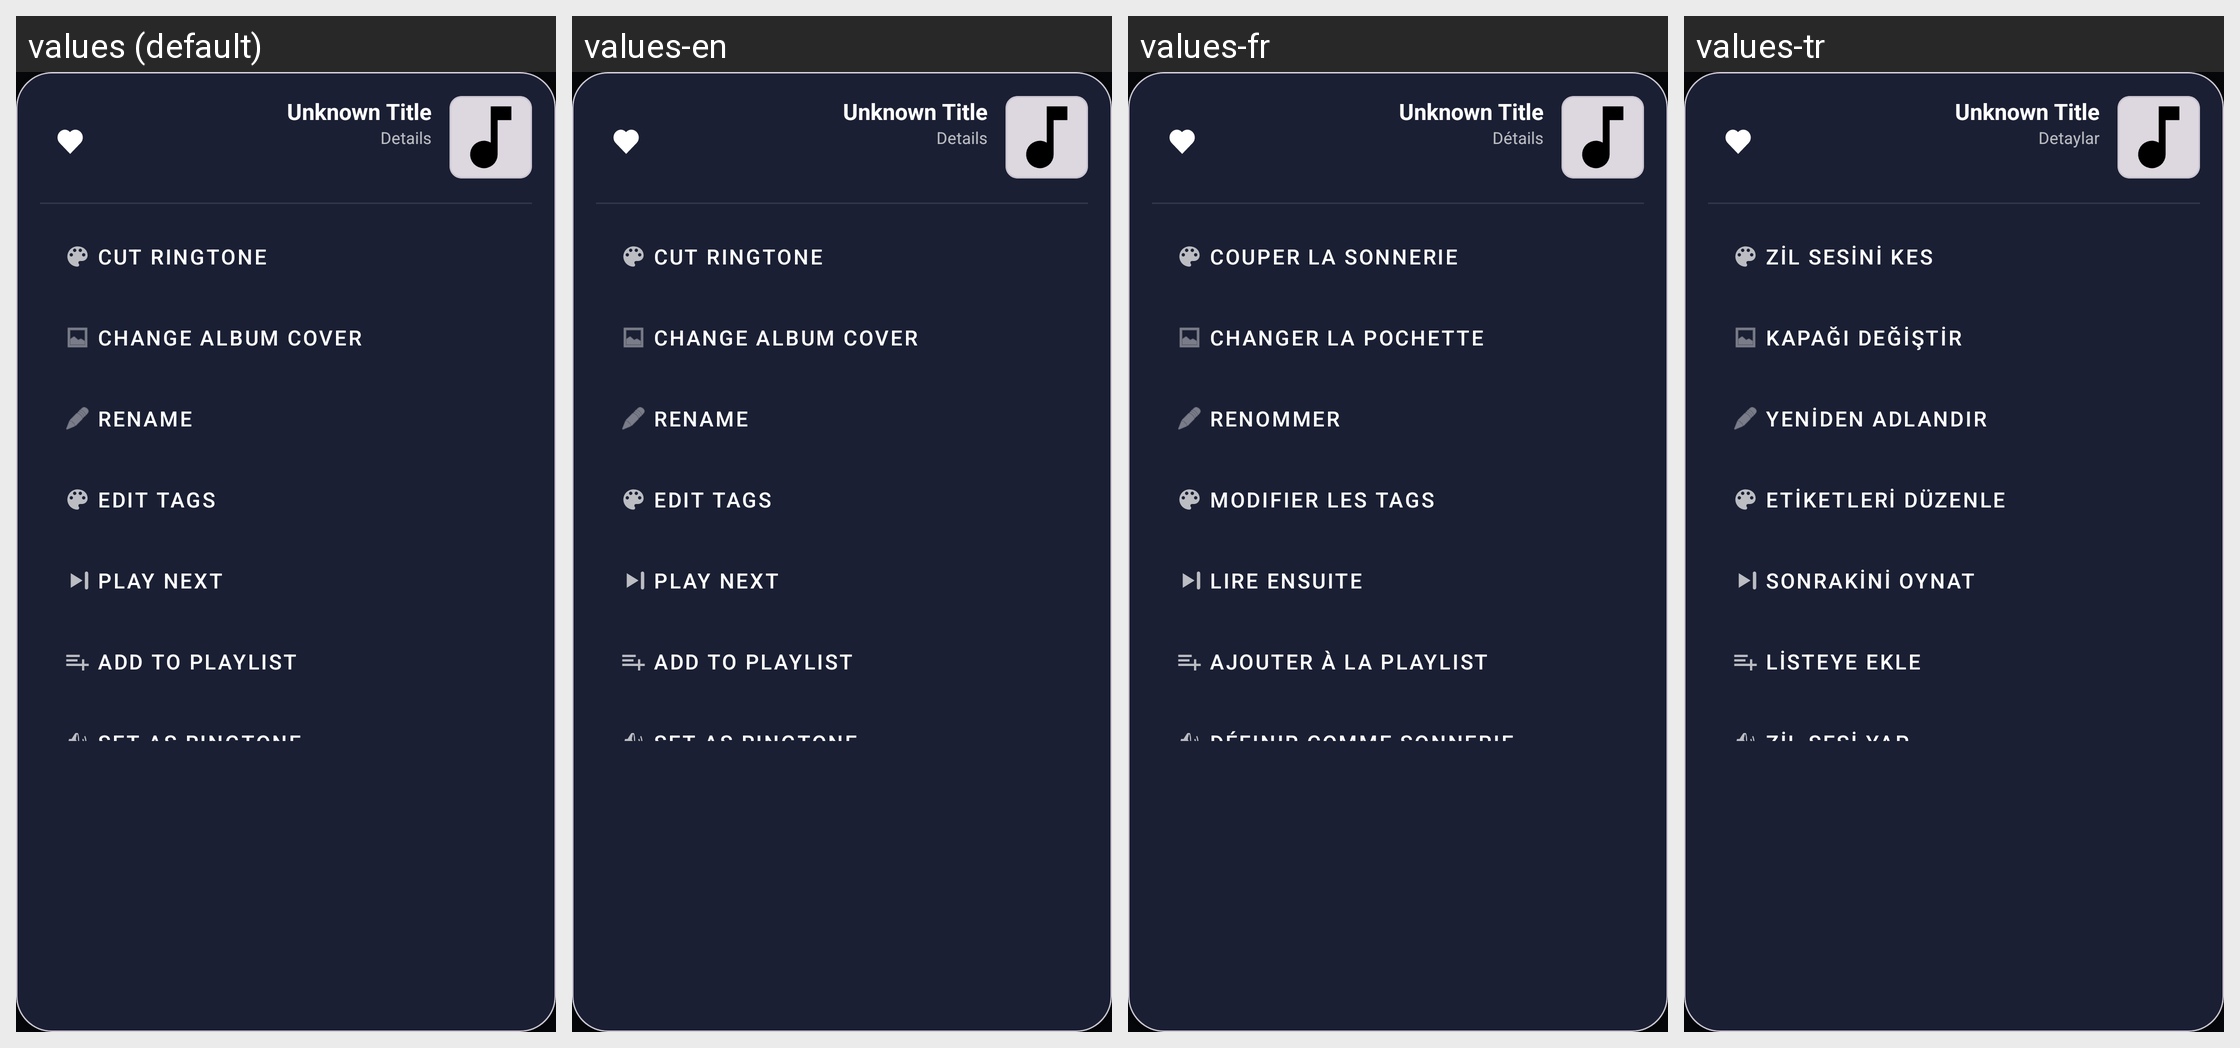

Strings drawn on this Android screen and how each of the app's shown locales translates them:
Android screen res/layout/dialog_song_options.xml rendered under 4 locales, left to right: values (default), values-en, values-fr, values-tr. Device: Nexus 5 (rendered at 1080×1920; each locale shown at half size, 540×960, under a caption strip naming it); theme AppTheme.
Other locales in the repository, not shown: values-ar, values-de, values-es, values-fa, values-hi, values-pt, values-ru, values-zh.
Strings drawn on this screen, with the default value and each locale's value (text and hints the layout hard-codes, and strings that could not be matched under every locale, appear in the picture but are not listed):

unknown_title
  values: Unknown Title
  values-en: Unknown Title
  values-fr: Unknown Title  [not translated; the default value is used]
  values-tr: Unknown Title  [not translated; the default value is used]

action_details
  values: Details
  values-en: Details
  values-fr: Détails
  values-tr: Detaylar

action_cut_ringtone
  values: Cut Ringtone
  values-en: Cut Ringtone
  values-fr: Couper la sonnerie
  values-tr: Zil Sesini Kes

action_change_cover
  values: Change Album Cover
  values-en: Change Album Cover
  values-fr: Changer la pochette
  values-tr: Kapağı Değiştir

action_rename
  values: Rename
  values-en: Rename
  values-fr: Renommer
  values-tr: Yeniden Adlandır

action_edit_tags
  values: Edit Tags
  values-en: Edit Tags
  values-fr: Modifier les tags
  values-tr: Etiketleri Düzenle

action_play_next
  values: Play Next
  values-en: Play Next
  values-fr: Lire ensuite
  values-tr: Sonrakini Oynat

add_to_playlist
  values: Add to Playlist
  values-en: Add to Playlist
  values-fr: Ajouter à la playlist
  values-tr: Listeye Ekle

set_as_ringtone
  values: Set as Ringtone
  values-en: Set as Ringtone
  values-fr: Définir comme sonnerie
  values-tr: Zil Sesi Yap
